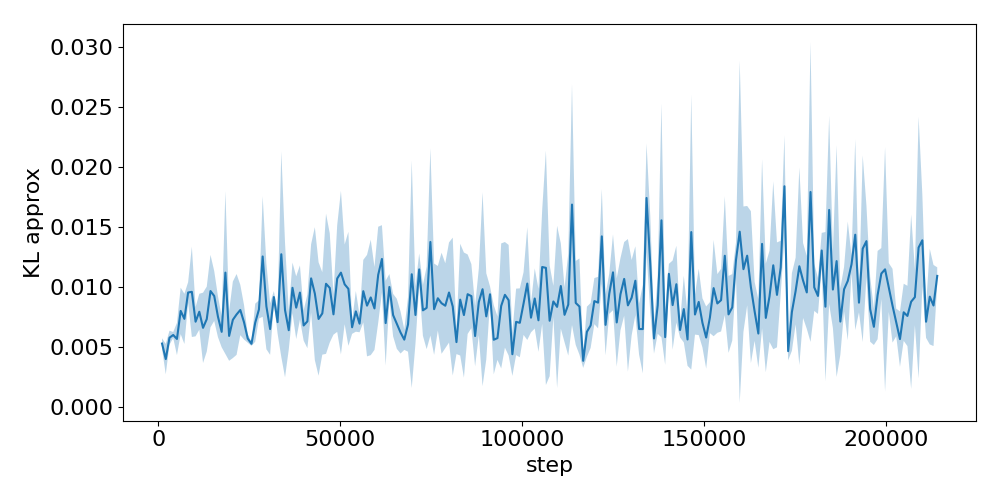

The file beside this chart, header and first rows:
step, run_0, run_1, run_2
1024, 0.004776, 0.005455, 0.005608
2048, 0.002744, 0.003937, 0.005275
3072, 0.005683, 0.005233, 0.006392
4096, 0.005735, 0.006229, 0.006022
5120, 0.007117, 0.005411, 0.004462
6144, 0.005778, 0.009311, 0.00892
7168, 0.005962, 0.009748, 0.006311
8192, 0.008783, 0.01048, 0.009358
9216, 0.01371, 0.008757, 0.006319
10240, 0.007158, 0.008295, 0.005855
11264, 0.006582, 0.007675, 0.009548
12288, 0.004577, 0.005248, 0.009955
13312, 0.004386, 0.007837, 0.009734
14336, 0.008292, 0.007568, 0.01312
15360, 0.0114, 0.009112, 0.007237
16384, 0.008941, 0.005631, 0.008017
17408, 0.00622, 0.007566, 0.004989
18432, 0.008061, 0.01898, 0.006544
19456, 0.004733, 0.004711, 0.008313
20480, 0.009036, 0.00917, 0.003577
21504, 0.009987, 0.003837, 0.009304
22528, 0.00995, 0.005808, 0.008483
23552, 0.007141, 0.005574, 0.008448
24576, 0.00533, 0.005735, 0.006027
25600, 0.005427, 0.00528, 0.005081
26624, 0.008801, 0.005744, 0.006511
27648, 0.008325, 0.008763, 0.007284
28672, 0.008292, 0.01125, 0.01809
29696, 0.004824, 0.01198, 0.008354
30720, 0.008311, 0.007036, 0.004118
31744, 0.008617, 0.009606, 0.009253
32768, 0.007998, 0.006113, 0.007094
33792, 0.01111, 0.02199, 0.005085
34816, 0.01427, 0.006581, 0.003361
35840, 0.008084, 0.006249, 0.00485
36864, 0.01195, 0.007752, 0.01009
37888, 0.01113, 0.007704, 0.005991
38912, 0.01214, 0.008423, 0.008042
39936, 0.006493, 0.008173, 0.005702
40960, 0.009654, 0.006371, 0.005372
41984, 0.01392, 0.009783, 0.008449
43008, 0.004555, 0.00831, 0.01547
44032, 0.002564, 0.007408, 0.01202
45056, 0.00529, 0.006379, 0.01171
46080, 0.01649, 0.009408, 0.004898
47104, 0.008913, 0.0149, 0.00595
48128, 0.007462, 0.006166, 0.009525
49152, 0.00889, 0.01578, 0.007446
50176, 0.009173, 0.0188, 0.005616
51200, 0.01241, 0.01185, 0.006395
52224, 0.008768, 0.01505, 0.005724
53248, 0.006027, 0.007085, 0.006812
54272, 0.009201, 0.008665, 0.00603
55296, 0.006726, 0.006352, 0.00774
56320, 0.0095, 0.00712, 0.01233
57344, 0.01332, 0.00577, 0.006238
58368, 0.003785, 0.01313, 0.01047
59392, 0.005133, 0.01195, 0.007545
60416, 0.009327, 0.01559, 0.008119
61440, 0.01173, 0.01541, 0.009872
... 149 more rows
